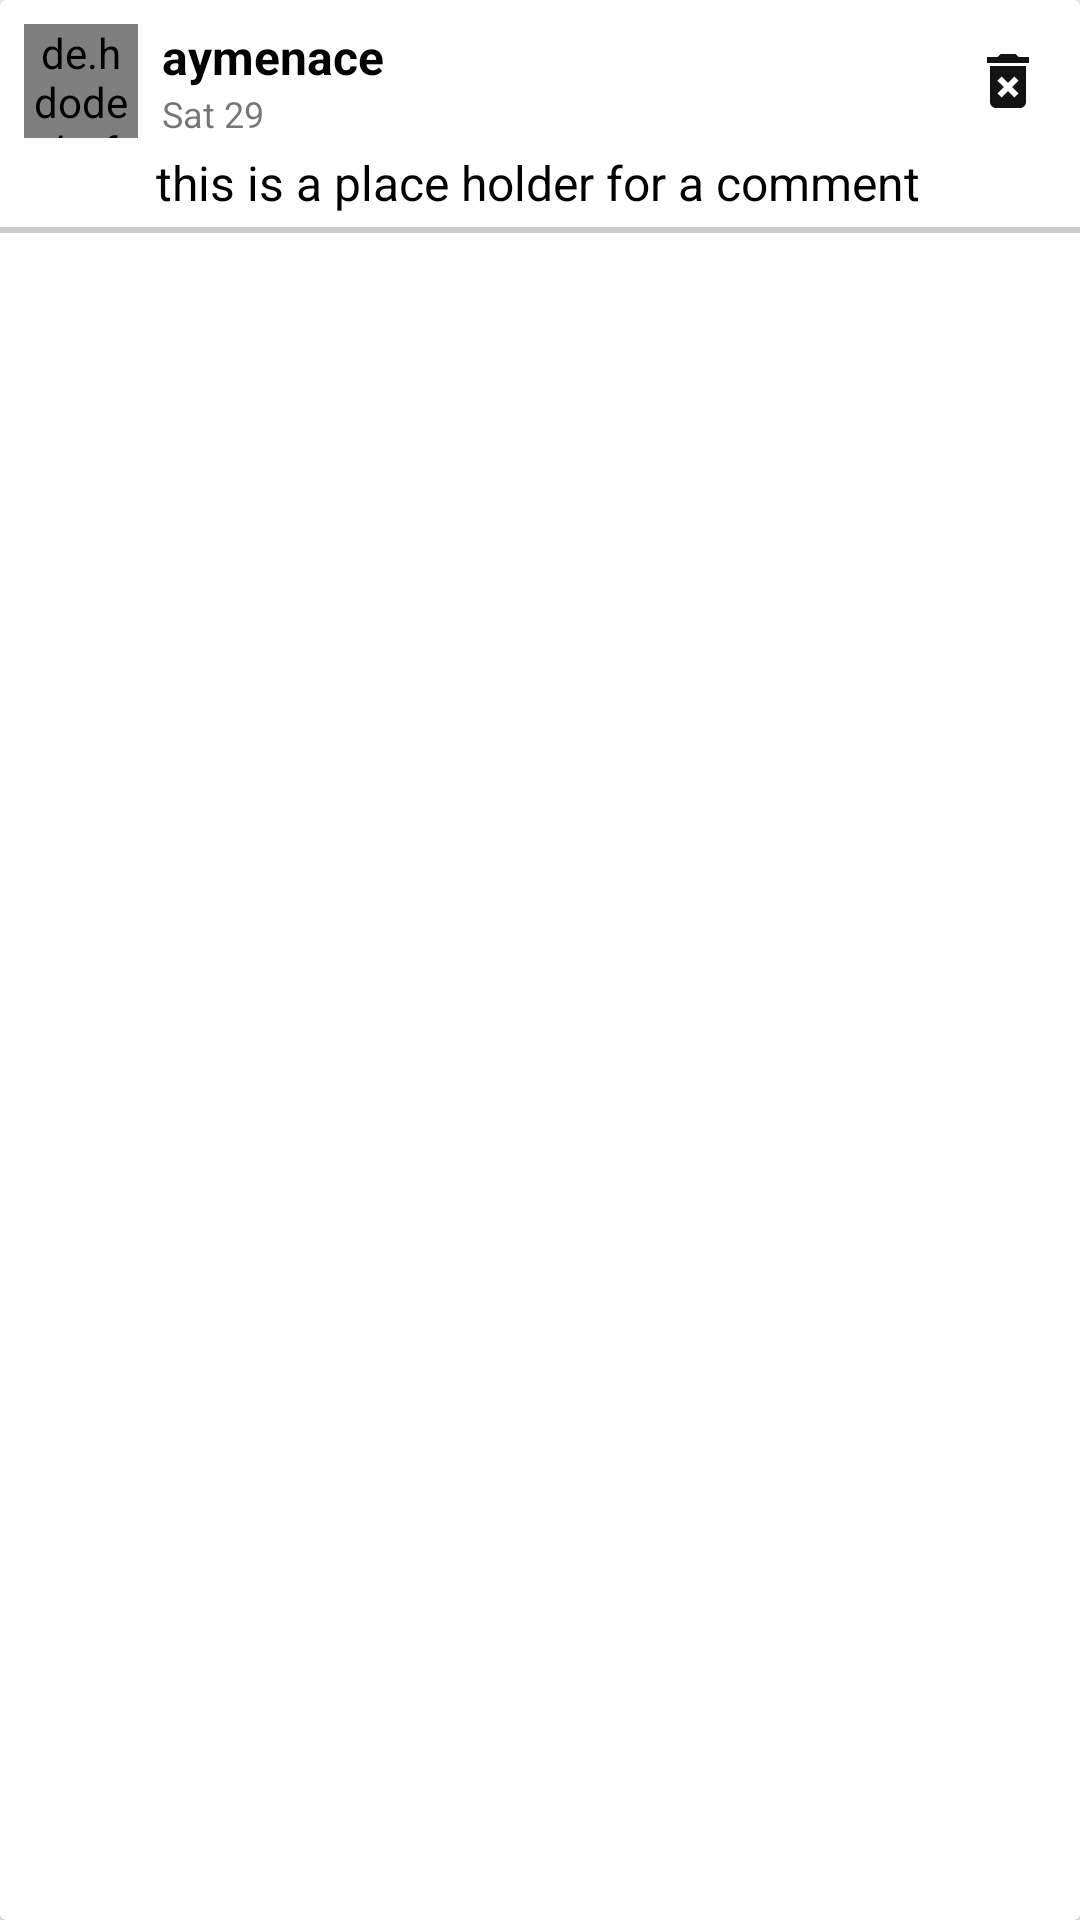

The Android layout XML behind this screen, and the referenced resources:
<!-- AndroidManifest.xml: application theme AppTheme -->
<!-- res/layout/layout_comment.xml -->
<?xml version="1.0" encoding="utf-8"?>
<androidx.cardview.widget.CardView
    xmlns:android="http://schemas.android.com/apk/res/android" android:layout_width="match_parent"
    android:layout_height="wrap_content">

    <LinearLayout
        android:layout_width="match_parent"
        android:layout_height="wrap_content"
        android:orientation="vertical">
        <LinearLayout
            android:layout_width="match_parent"
            android:layout_height="wrap_content"
            android:paddingTop="8dp"
            android:paddingLeft="8dp"
            android:paddingRight="8dp"
            android:orientation="horizontal">
            <de.hdodenhof.circleimageview.CircleImageView
                android:id="@+id/comment_avatar"
                android:layout_width="38dp"
                android:layout_height="38dp"
                android:layout_marginRight="8dp"
                android:src="@color/colorLightGray"/>
            <LinearLayout
                android:layout_width="0dp"
                android:layout_height="wrap_content"
                android:layout_weight="1"
                android:orientation="vertical">
                <TextView
                    android:id="@+id/comment_fullName"
                    android:layout_width="wrap_content"
                    android:layout_height="wrap_content"
                    android:textSize="16sp"
                    android:textStyle="bold"
                    android:textColor="@color/colorBlack"
                    android:text="aymenace"/>
                <TextView
                    android:id="@+id/comment_date"
                    android:layout_width="wrap_content"
                    android:layout_height="wrap_content"
                    android:textSize="12sp"
                    android:text="Sat 29"/>
            </LinearLayout>
            <ImageButton
                android:id="@+id/btnDeleteComment"
                android:layout_width="wrap_content"
                android:layout_height="wrap_content"
                android:layout_marginRight="4dp"
                android:layout_gravity="center_vertical"
                android:background="@android:color/transparent"
                android:src="@drawable/ic_baseline_delete_forever_24"/>
        </LinearLayout>
        <TextView
            android:id="@+id/comment"
            android:layout_width="match_parent"
            android:layout_height="wrap_content"
            android:textSize="16sp"
            android:padding="4dp"
            android:textColor="@color/colorBlack"
            android:layout_marginLeft="48dp"
            android:text="this is a place holder for a comment"/>
        <View
            android:layout_width="match_parent"
            android:layout_height="2dp"
            android:background="#ccc"/>
    </LinearLayout>

</androidx.cardview.widget.CardView>
<!-- resources referenced by this layout -->
<resources>
  <color name="colorBlack">#000000</color>
  <color name="colorLightGray">#999999</color>
  <!-- drawable ic_baseline_delete_forever_24 (drawable) -->
  <vector android:height="24dp" android:tint="#131313"
      android:viewportHeight="24" android:viewportWidth="24"
      android:width="24dp" xmlns:android="http://schemas.android.com/apk/res/android">
      <path android:fillColor="@android:color/white" android:pathData="M6,19c0,1.1 0.9,2 2,2h8c1.1,0 2,-0.9 2,-2L18,7L6,7v12zM8.46,11.88l1.41,-1.41L12,12.59l2.12,-2.12 1.41,1.41L13.41,14l2.12,2.12 -1.41,1.41L12,15.41l-2.12,2.12 -1.41,-1.41L10.59,14l-2.13,-2.12zM15.5,4l-1,-1h-5l-1,1L5,4v2h14L19,4z"/>
  </vector>
  <style name="AppTheme" parent="Theme.AppCompat.Light.NoActionBar">
          
          <item name="colorPrimary">@color/colorPrimary</item>
          <item name="colorPrimaryDark">@color/colorPrimaryDark</item>
          <item name="colorAccent">@color/colorAccent</item>
      </style>
  <color name="colorPrimary">#0fb9b1</color>
  <color name="colorPrimaryDark">#15A6A0</color>
  <color name="colorAccent">#15A6A0</color>
</resources>
